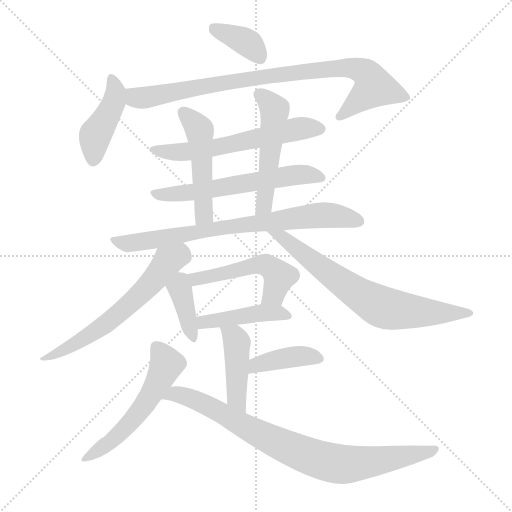
t = 0.00 s
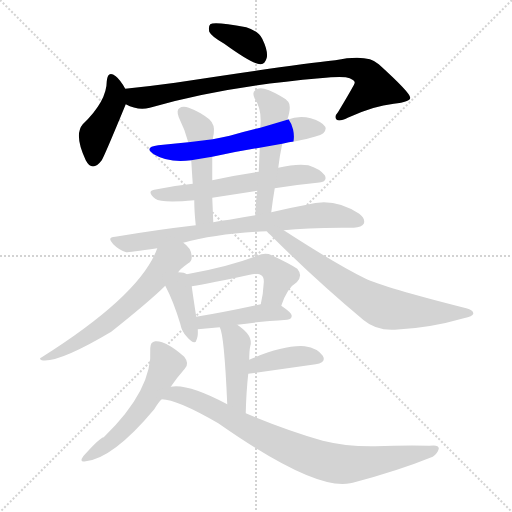
t = 2.39 s
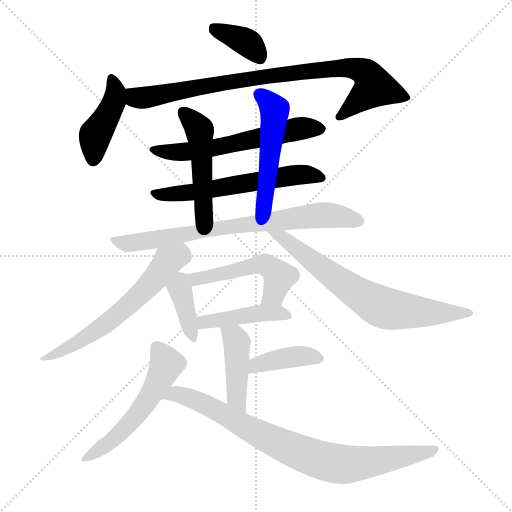
t = 4.77 s
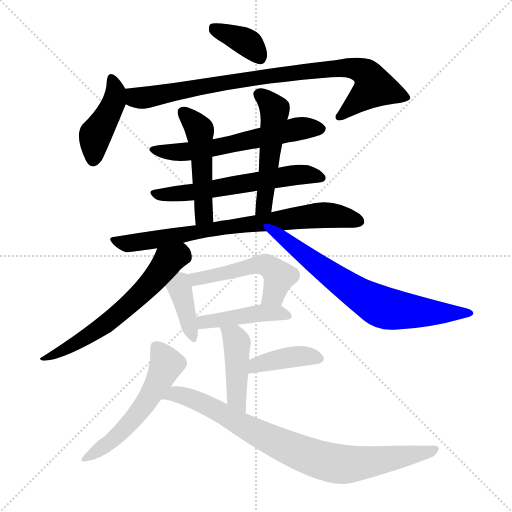
t = 7.16 s
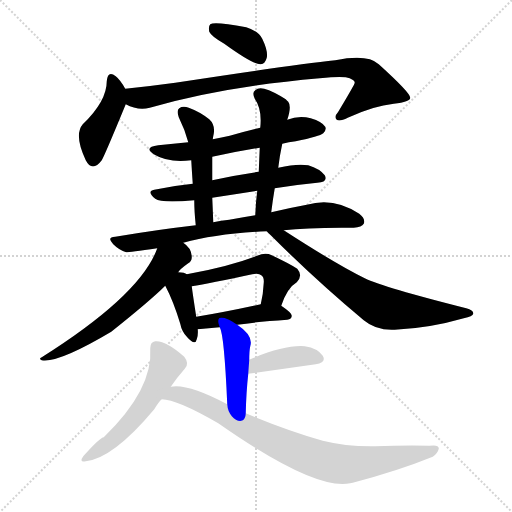
t = 9.54 s
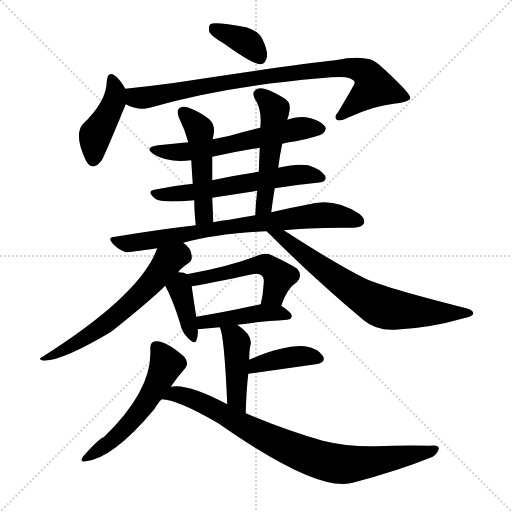
t = 11.93 s

The animated SVG that drew these frames (rendered in a browser with its animation timeline set to each time). Animation: 17 CSS @keyframes rules; one cycle of 11.93 s.

<svg version="1.1" viewBox="0 0 1024 1024" xmlns="http://www.w3.org/2000/svg">
  <g stroke="lightgray" stroke-dasharray="1,1" stroke-width="1" transform="scale(4, 4)">
    <line x1="0" y1="0" x2="256" y2="256"></line>
    <line x1="256" y1="0" x2="0" y2="256"></line>
    <line x1="128" y1="0" x2="128" y2="256"></line>
    <line x1="0" y1="128" x2="256" y2="128"></line>
  </g>
<g transform="scale(1, -1) translate(0, -900)">
   <style type="text/css">
    @keyframes keyframes0 {
      from {
       stroke: blue;
       stroke-dashoffset: 371;
       stroke-width: 128;
       }
       55% {
       animation-timing-function: step-end;
       stroke: blue;
       stroke-dashoffset: 0;
       stroke-width: 128;
       }
       to {
       stroke: black;
       stroke-width: 1024;
       }
       }
       #make-me-a-hanzi-animation-0 {
         animation: keyframes0 0.551921s both;
         animation-delay: 0.000000s;
         animation-timing-function: linear;
       }
    @keyframes keyframes1 {
      from {
       stroke: blue;
       stroke-dashoffset: 428;
       stroke-width: 128;
       }
       58% {
       animation-timing-function: step-end;
       stroke: blue;
       stroke-dashoffset: 0;
       stroke-width: 128;
       }
       to {
       stroke: black;
       stroke-width: 1024;
       }
       }
       #make-me-a-hanzi-animation-1 {
         animation: keyframes1 0.598307s both;
         animation-delay: 0.551921s;
         animation-timing-function: linear;
       }
    @keyframes keyframes2 {
      from {
       stroke: blue;
       stroke-dashoffset: 863;
       stroke-width: 128;
       }
       74% {
       animation-timing-function: step-end;
       stroke: blue;
       stroke-dashoffset: 0;
       stroke-width: 128;
       }
       to {
       stroke: black;
       stroke-width: 1024;
       }
       }
       #make-me-a-hanzi-animation-2 {
         animation: keyframes2 0.952311s both;
         animation-delay: 1.150228s;
         animation-timing-function: linear;
       }
    @keyframes keyframes3 {
      from {
       stroke: blue;
       stroke-dashoffset: 592;
       stroke-width: 128;
       }
       66% {
       animation-timing-function: step-end;
       stroke: blue;
       stroke-dashoffset: 0;
       stroke-width: 128;
       }
       to {
       stroke: black;
       stroke-width: 1024;
       }
       }
       #make-me-a-hanzi-animation-3 {
         animation: keyframes3 0.731771s both;
         animation-delay: 2.102539s;
         animation-timing-function: linear;
       }
    @keyframes keyframes4 {
      from {
       stroke: blue;
       stroke-dashoffset: 590;
       stroke-width: 128;
       }
       66% {
       animation-timing-function: step-end;
       stroke: blue;
       stroke-dashoffset: 0;
       stroke-width: 128;
       }
       to {
       stroke: black;
       stroke-width: 1024;
       }
       }
       #make-me-a-hanzi-animation-4 {
         animation: keyframes4 0.730143s both;
         animation-delay: 2.834310s;
         animation-timing-function: linear;
       }
    @keyframes keyframes5 {
      from {
       stroke: blue;
       stroke-dashoffset: 492;
       stroke-width: 128;
       }
       62% {
       animation-timing-function: step-end;
       stroke: blue;
       stroke-dashoffset: 0;
       stroke-width: 128;
       }
       to {
       stroke: black;
       stroke-width: 1024;
       }
       }
       #make-me-a-hanzi-animation-5 {
         animation: keyframes5 0.650391s both;
         animation-delay: 3.564453s;
         animation-timing-function: linear;
       }
    @keyframes keyframes6 {
      from {
       stroke: blue;
       stroke-dashoffset: 510;
       stroke-width: 128;
       }
       62% {
       animation-timing-function: step-end;
       stroke: blue;
       stroke-dashoffset: 0;
       stroke-width: 128;
       }
       to {
       stroke: black;
       stroke-width: 1024;
       }
       }
       #make-me-a-hanzi-animation-6 {
         animation: keyframes6 0.665039s both;
         animation-delay: 4.214844s;
         animation-timing-function: linear;
       }
    @keyframes keyframes7 {
      from {
       stroke: blue;
       stroke-dashoffset: 740;
       stroke-width: 128;
       }
       71% {
       animation-timing-function: step-end;
       stroke: blue;
       stroke-dashoffset: 0;
       stroke-width: 128;
       }
       to {
       stroke: black;
       stroke-width: 1024;
       }
       }
       #make-me-a-hanzi-animation-7 {
         animation: keyframes7 0.852214s both;
         animation-delay: 4.879883s;
         animation-timing-function: linear;
       }
    @keyframes keyframes8 {
      from {
       stroke: blue;
       stroke-dashoffset: 617;
       stroke-width: 128;
       }
       67% {
       animation-timing-function: step-end;
       stroke: blue;
       stroke-dashoffset: 0;
       stroke-width: 128;
       }
       to {
       stroke: black;
       stroke-width: 1024;
       }
       }
       #make-me-a-hanzi-animation-8 {
         animation: keyframes8 0.752116s both;
         animation-delay: 5.732096s;
         animation-timing-function: linear;
       }
    @keyframes keyframes9 {
      from {
       stroke: blue;
       stroke-dashoffset: 704;
       stroke-width: 128;
       }
       70% {
       animation-timing-function: step-end;
       stroke: blue;
       stroke-dashoffset: 0;
       stroke-width: 128;
       }
       to {
       stroke: black;
       stroke-width: 1024;
       }
       }
       #make-me-a-hanzi-animation-9 {
         animation: keyframes9 0.822917s both;
         animation-delay: 6.484212s;
         animation-timing-function: linear;
       }
    @keyframes keyframes10 {
      from {
       stroke: blue;
       stroke-dashoffset: 377;
       stroke-width: 128;
       }
       55% {
       animation-timing-function: step-end;
       stroke: blue;
       stroke-dashoffset: 0;
       stroke-width: 128;
       }
       to {
       stroke: black;
       stroke-width: 1024;
       }
       }
       #make-me-a-hanzi-animation-10 {
         animation: keyframes10 0.556803s both;
         animation-delay: 7.307129s;
         animation-timing-function: linear;
       }
    @keyframes keyframes11 {
      from {
       stroke: blue;
       stroke-dashoffset: 504;
       stroke-width: 128;
       }
       62% {
       animation-timing-function: step-end;
       stroke: blue;
       stroke-dashoffset: 0;
       stroke-width: 128;
       }
       to {
       stroke: black;
       stroke-width: 1024;
       }
       }
       #make-me-a-hanzi-animation-11 {
         animation: keyframes11 0.660156s both;
         animation-delay: 7.863932s;
         animation-timing-function: linear;
       }
    @keyframes keyframes12 {
      from {
       stroke: blue;
       stroke-dashoffset: 436;
       stroke-width: 128;
       }
       59% {
       animation-timing-function: step-end;
       stroke: blue;
       stroke-dashoffset: 0;
       stroke-width: 128;
       }
       to {
       stroke: black;
       stroke-width: 1024;
       }
       }
       #make-me-a-hanzi-animation-12 {
         animation: keyframes12 0.604818s both;
         animation-delay: 8.524089s;
         animation-timing-function: linear;
       }
    @keyframes keyframes13 {
      from {
       stroke: blue;
       stroke-dashoffset: 435;
       stroke-width: 128;
       }
       59% {
       animation-timing-function: step-end;
       stroke: blue;
       stroke-dashoffset: 0;
       stroke-width: 128;
       }
       to {
       stroke: black;
       stroke-width: 1024;
       }
       }
       #make-me-a-hanzi-animation-13 {
         animation: keyframes13 0.604004s both;
         animation-delay: 9.128906s;
         animation-timing-function: linear;
       }
    @keyframes keyframes14 {
      from {
       stroke: blue;
       stroke-dashoffset: 396;
       stroke-width: 128;
       }
       56% {
       animation-timing-function: step-end;
       stroke: blue;
       stroke-dashoffset: 0;
       stroke-width: 128;
       }
       to {
       stroke: black;
       stroke-width: 1024;
       }
       }
       #make-me-a-hanzi-animation-14 {
         animation: keyframes14 0.572266s both;
         animation-delay: 9.732910s;
         animation-timing-function: linear;
       }
    @keyframes keyframes15 {
      from {
       stroke: blue;
       stroke-dashoffset: 545;
       stroke-width: 128;
       }
       64% {
       animation-timing-function: step-end;
       stroke: blue;
       stroke-dashoffset: 0;
       stroke-width: 128;
       }
       to {
       stroke: black;
       stroke-width: 1024;
       }
       }
       #make-me-a-hanzi-animation-15 {
         animation: keyframes15 0.693522s both;
         animation-delay: 10.305176s;
         animation-timing-function: linear;
       }
    @keyframes keyframes16 {
      from {
       stroke: blue;
       stroke-dashoffset: 830;
       stroke-width: 128;
       }
       73% {
       animation-timing-function: step-end;
       stroke: blue;
       stroke-dashoffset: 0;
       stroke-width: 128;
       }
       to {
       stroke: black;
       stroke-width: 1024;
       }
       }
       #make-me-a-hanzi-animation-16 {
         animation: keyframes16 0.925456s both;
         animation-delay: 10.998698s;
         animation-timing-function: linear;
       }
</style>
<path d="M 448.5 812.5 Q 506.5 770.5 521.5 771.5 Q 530.5 772.5 533.5 784.5 Q 536.5 797.5 524.5 822.5 Q 517.5 837.5 492.5 845.5 Q 428.5 857.5 420.5 851.5 Q 416.5 847.5 418.5 836.5 Q 422.5 827.5 448.5 812.5 Z" fill="lightgray"></path> 
<path d="M 250.5 722.5 Q 240.5 740.5 231.5 747.5 Q 215.5 760.5 213.5 737.5 Q 213.5 697.5 165.5 651.5 Q 147.5 630.5 171.5 579.5 Q 184.5 554.5 203.5 579.5 Q 209.5 589.5 251.5 691.5 C 258.5 708.5 258.5 708.5 250.5 722.5 Z" fill="lightgray"></path> 
<path d="M 251.5 691.5 Q 275.5 678.5 299.5 684.5 Q 443.5 726.5 639.5 743.5 Q 676.5 747.5 691.5 745.5 Q 709.5 741.5 709.5 734.5 Q 709.5 731.5 676.5 676.5 Q 667.5 666.5 673.5 660.5 Q 679.5 656.5 695.5 664.5 Q 747.5 688.5 787.5 692.5 Q 820.5 696.5 820.5 704.5 Q 820.5 714.5 757.5 771.5 Q 735.5 792.5 670.5 779.5 Q 585.5 770.5 350.5 734.5 Q 299.5 727.5 250.5 722.5 C 220.5 719.5 223.5 702.5 251.5 691.5 Z" fill="lightgray"></path> 
<path d="M 564.5 612.5 Q 577.5 616.5 591.5 617.5 Q 639.5 627.5 646.5 633.5 Q 653.5 640.5 650.5 646.5 Q 644.5 656.5 621.5 663.5 Q 597.5 669.5 574.5 660.5 L 520.5 644.5 Q 490.5 637.5 459.5 628.5 Q 443.5 625.5 425.5 621.5 L 376.5 615.5 Q 346.5 612.5 316.5 609.5 Q 286.5 605.5 307.5 591.5 Q 337.5 573.5 382.5 579.5 L 424.5 586.5 Q 470.5 596.5 519.5 604.5 L 564.5 612.5 Z" fill="lightgray"></path> 
<path d="M 549.5 523.5 Q 592.5 530.5 634.5 534.5 Q 656.5 535.5 649.5 549.5 Q 639.5 562.5 616.5 569.5 Q 594.5 573.5 556.5 564.5 L 517.5 556.5 Q 468.5 549.5 424.5 539.5 L 385.5 532.5 Q 345.5 528.5 308.5 520.5 Q 292.5 517.5 310.5 502.5 Q 322.5 493.5 388.5 499.5 L 424.5 504.5 Q 469.5 511.5 514.5 518.5 L 549.5 523.5 Z" fill="lightgray"></path> 
<path d="M 425.5 621.5 Q 426.5 628.5 427.5 632.5 Q 430.5 650.5 418.5 661.5 Q 399.5 676.5 377.5 684.5 Q 365.5 688.5 358.5 683.5 Q 352.5 679.5 357.5 665.5 Q 369.5 641.5 376.5 615.5 L 382.5 579.5 Q 383.5 561.5 385.5 532.5 L 388.5 499.5 Q 388.5 477.5 391.5 449.5 C 394.5 419.5 427.5 425.5 426.5 455.5 Q 425.5 482.5 424.5 504.5 L 424.5 539.5 Q 424.5 563.5 424.5 586.5 L 425.5 621.5 Z" fill="lightgray"></path> 
<path d="M 542.5 475.5 Q 545.5 500.5 549.5 523.5 L 556.5 564.5 Q 559.5 589.5 564.5 612.5 L 574.5 660.5 Q 583.5 687.5 576.5 696.5 Q 573.5 699.5 571.5 701.5 Q 546.5 717.5 528.5 722.5 Q 516.5 725.5 510.5 719.5 Q 503.5 715.5 509.5 702.5 Q 524.5 681.5 520.5 644.5 L 519.5 604.5 Q 518.5 582.5 517.5 556.5 L 514.5 518.5 Q 511.5 496.5 510.5 469.5 C 509.5 439.5 538.5 445.5 542.5 475.5 Z" fill="lightgray"></path> 
<path d="M 366.5 414.5 Q 432.5 432.5 533.5 437.5 L 567.5 439.5 Q 618.5 445.5 707.5 444.5 Q 723.5 445.5 727.5 452.5 Q 731.5 462.5 718.5 472.5 Q 667.5 506.5 613.5 490.5 Q 580.5 484.5 542.5 475.5 L 510.5 469.5 Q 485.5 465.5 458.5 460.5 Q 442.5 459.5 426.5 455.5 L 391.5 449.5 Q 313.5 440.5 230.5 426.5 Q 212.5 425.5 226.5 411.5 Q 238.5 399.5 252.5 395.5 Q 258.5 395.5 314.5 403.5 L 366.5 414.5 Z" fill="lightgray"></path> 
<path d="M 356.5 355.5 Q 359.5 361.5 376.5 373.5 Q 383.5 377.5 383.5 385.5 Q 383.5 403.5 366.5 414.5 C 343.5 433.5 325.5 431.5 314.5 403.5 Q 281.5 310.5 83.5 185.5 Q 76.5 182.5 83.5 179.5 Q 116.5 173.5 222.5 236.5 Q 301.5 299.5 330.5 328.5 L 356.5 355.5 Z" fill="lightgray"></path> 
<path d="M 533.5 437.5 Q 536.5 433.5 541.5 429.5 Q 631.5 339.5 727.5 259.5 Q 752.5 238.5 789.5 240.5 Q 858.5 243.5 927.5 263.5 Q 945.5 267.5 946.5 272.5 Q 947.5 279.5 932.5 283.5 Q 766.5 325.5 729.5 343.5 Q 672.5 371.5 567.5 439.5 C 542.5 455.5 512.5 458.5 533.5 437.5 Z" fill="lightgray"></path> 
<path d="M 373.5 351.5 Q 369.5 355.5 356.5 355.5 C 326.5 356.5 316.5 355.5 330.5 328.5 Q 346.5 298.5 360.5 252.5 Q 363.5 236.5 374.5 225.5 Q 390.5 207.5 393.5 221.5 Q 396.5 228.5 395.5 241.5 L 392.5 266.5 Q 385.5 311.5 383.5 327.5 C 380.5 347.5 380.5 347.5 373.5 351.5 Z" fill="lightgray"></path> 
<path d="M 562.5 288.5 Q 574.5 324.5 593.5 335.5 Q 606.5 348.5 594.5 362.5 Q 581.5 371.5 543.5 389.5 Q 530.5 395.5 514.5 388.5 Q 457.5 366.5 373.5 351.5 C 343.5 346.5 353.5 322.5 383.5 327.5 Q 419.5 333.5 504.5 351.5 Q 517.5 354.5 522.5 349.5 Q 528.5 345.5 527.5 334.5 Q 526.5 312.5 521.5 291.5 C 515.5 262.5 552.5 260.5 562.5 288.5 Z" fill="lightgray"></path> 
<path d="M 474.5 250.5 Q 514.5 256.5 574.5 260.5 Q 583.5 261.5 583.5 268.5 Q 583.5 274.5 562.5 288.5 C 549.5 297.5 549.5 297.5 521.5 291.5 Q 448.5 275.5 392.5 266.5 C 362.5 261.5 365.5 238.5 395.5 241.5 L 439.5 245.5 L 474.5 250.5 Z" fill="lightgray"></path> 
<path d="M 491.5 73.5 Q 492.5 116.5 496.5 152.5 L 498.5 180.5 Q 498.5 198.5 500.5 207.5 Q 507.5 228.5 474.5 250.5 C 449.5 267.5 428.5 273.5 439.5 245.5 Q 448.5 230.5 454.5 91.5 C 455.5 61.5 490.5 43.5 491.5 73.5 Z" fill="lightgray"></path> 
<path d="M 496.5 152.5 L 631.5 171.5 Q 653.5 175.5 645.5 188.5 Q 635.5 203.5 609.5 207.5 Q 567.5 210.5 498.5 180.5 C 470.5 168.5 466.5 148.5 496.5 152.5 Z" fill="lightgray"></path> 
<path d="M 341.5 126.5 Q 354.5 145.5 369.5 162.5 Q 379.5 172.5 368.5 186.5 Q 331.5 219.5 310.5 217.5 Q 300.5 216.5 300.5 203.5 Q 306.5 121.5 207.5 25.5 Q 200.5 25.5 166.5 -12.5 Q 157.5 -25.5 171.5 -22.5 Q 226.5 -16.5 308.5 81.5 Q 317.5 96.5 323.5 101.5 L 341.5 126.5 Z" fill="lightgray"></path> 
<path d="M 323.5 101.5 Q 353.5 101.5 436.5 53.5 Q 629.5 -81.5 700.5 -66.5 Q 701.5 -65.5 705.5 -65.5 Q 796.5 -41.5 865.5 -13.5 Q 875.5 -6.5 877.5 2.5 Q 878.5 11.5 858.5 8.5 Q 807.5 9.5 750.5 7.5 Q 693.5 6.5 645.5 18.5 Q 569.5 40.5 491.5 73.5 L 454.5 91.5 Q 375.5 133.5 341.5 126.5 C 311.5 125.5 293.5 106.5 323.5 101.5 Z" fill="lightgray"></path> 
      <clipPath id="make-me-a-hanzi-clip-0">
      <path d="M 448.5 812.5 Q 506.5 770.5 521.5 771.5 Q 530.5 772.5 533.5 784.5 Q 536.5 797.5 524.5 822.5 Q 517.5 837.5 492.5 845.5 Q 428.5 857.5 420.5 851.5 Q 416.5 847.5 418.5 836.5 Q 422.5 827.5 448.5 812.5 Z" fill="lightgray"></path>
      </clipPath>
      <path clip-path="url(#make-me-a-hanzi-clip-0)" d="M 426.5 843.5 L 499.5 811.5 L 520.5 783.5 " fill="none" id="make-me-a-hanzi-animation-0" stroke-dasharray="243 486" stroke-linecap="round"></path>

      <clipPath id="make-me-a-hanzi-clip-1">
      <path d="M 250.5 722.5 Q 240.5 740.5 231.5 747.5 Q 215.5 760.5 213.5 737.5 Q 213.5 697.5 165.5 651.5 Q 147.5 630.5 171.5 579.5 Q 184.5 554.5 203.5 579.5 Q 209.5 589.5 251.5 691.5 C 258.5 708.5 258.5 708.5 250.5 722.5 Z" fill="lightgray"></path>
      </clipPath>
      <path clip-path="url(#make-me-a-hanzi-clip-1)" d="M 222.5 741.5 L 231.5 720.5 L 226.5 687.5 L 190.5 630.5 L 186.5 582.5 " fill="none" id="make-me-a-hanzi-animation-1" stroke-dasharray="300 600" stroke-linecap="round"></path>

      <clipPath id="make-me-a-hanzi-clip-2">
      <path d="M 251.5 691.5 Q 275.5 678.5 299.5 684.5 Q 443.5 726.5 639.5 743.5 Q 676.5 747.5 691.5 745.5 Q 709.5 741.5 709.5 734.5 Q 709.5 731.5 676.5 676.5 Q 667.5 666.5 673.5 660.5 Q 679.5 656.5 695.5 664.5 Q 747.5 688.5 787.5 692.5 Q 820.5 696.5 820.5 704.5 Q 820.5 714.5 757.5 771.5 Q 735.5 792.5 670.5 779.5 Q 585.5 770.5 350.5 734.5 Q 299.5 727.5 250.5 722.5 C 220.5 719.5 223.5 702.5 251.5 691.5 Z" fill="lightgray"></path>
      </clipPath>
      <path clip-path="url(#make-me-a-hanzi-clip-2)" d="M 258.5 714.5 L 282.5 703.5 L 534.5 748.5 L 683.5 765.5 L 716.5 761.5 L 735.5 749.5 L 747.5 724.5 L 678.5 665.5 " fill="none" id="make-me-a-hanzi-animation-2" stroke-dasharray="735 1470" stroke-linecap="round"></path>

      <clipPath id="make-me-a-hanzi-clip-3">
      <path d="M 564.5 612.5 Q 577.5 616.5 591.5 617.5 Q 639.5 627.5 646.5 633.5 Q 653.5 640.5 650.5 646.5 Q 644.5 656.5 621.5 663.5 Q 597.5 669.5 574.5 660.5 L 520.5 644.5 Q 490.5 637.5 459.5 628.5 Q 443.5 625.5 425.5 621.5 L 376.5 615.5 Q 346.5 612.5 316.5 609.5 Q 286.5 605.5 307.5 591.5 Q 337.5 573.5 382.5 579.5 L 424.5 586.5 Q 470.5 596.5 519.5 604.5 L 564.5 612.5 Z" fill="lightgray"></path>
      </clipPath>
      <path clip-path="url(#make-me-a-hanzi-clip-3)" d="M 309.5 601.5 L 330.5 595.5 L 414.5 601.5 L 588.5 641.5 L 639.5 642.5 " fill="none" id="make-me-a-hanzi-animation-3" stroke-dasharray="464 928" stroke-linecap="round"></path>

      <clipPath id="make-me-a-hanzi-clip-4">
      <path d="M 549.5 523.5 Q 592.5 530.5 634.5 534.5 Q 656.5 535.5 649.5 549.5 Q 639.5 562.5 616.5 569.5 Q 594.5 573.5 556.5 564.5 L 517.5 556.5 Q 468.5 549.5 424.5 539.5 L 385.5 532.5 Q 345.5 528.5 308.5 520.5 Q 292.5 517.5 310.5 502.5 Q 322.5 493.5 388.5 499.5 L 424.5 504.5 Q 469.5 511.5 514.5 518.5 L 549.5 523.5 Z" fill="lightgray"></path>
      </clipPath>
      <path clip-path="url(#make-me-a-hanzi-clip-4)" d="M 309.5 511.5 L 375.5 512.5 L 596.5 550.5 L 639.5 544.5 " fill="none" id="make-me-a-hanzi-animation-4" stroke-dasharray="462 924" stroke-linecap="round"></path>

      <clipPath id="make-me-a-hanzi-clip-5">
      <path d="M 425.5 621.5 Q 426.5 628.5 427.5 632.5 Q 430.5 650.5 418.5 661.5 Q 399.5 676.5 377.5 684.5 Q 365.5 688.5 358.5 683.5 Q 352.5 679.5 357.5 665.5 Q 369.5 641.5 376.5 615.5 L 382.5 579.5 Q 383.5 561.5 385.5 532.5 L 388.5 499.5 Q 388.5 477.5 391.5 449.5 C 394.5 419.5 427.5 425.5 426.5 455.5 Q 425.5 482.5 424.5 504.5 L 424.5 539.5 Q 424.5 563.5 424.5 586.5 L 425.5 621.5 Z" fill="lightgray"></path>
      </clipPath>
      <path clip-path="url(#make-me-a-hanzi-clip-5)" d="M 365.5 675.5 L 399.5 639.5 L 408.5 474.5 L 396.5 456.5 " fill="none" id="make-me-a-hanzi-animation-5" stroke-dasharray="364 728" stroke-linecap="round"></path>

      <clipPath id="make-me-a-hanzi-clip-6">
      <path d="M 542.5 475.5 Q 545.5 500.5 549.5 523.5 L 556.5 564.5 Q 559.5 589.5 564.5 612.5 L 574.5 660.5 Q 583.5 687.5 576.5 696.5 Q 573.5 699.5 571.5 701.5 Q 546.5 717.5 528.5 722.5 Q 516.5 725.5 510.5 719.5 Q 503.5 715.5 509.5 702.5 Q 524.5 681.5 520.5 644.5 L 519.5 604.5 Q 518.5 582.5 517.5 556.5 L 514.5 518.5 Q 511.5 496.5 510.5 469.5 C 509.5 439.5 538.5 445.5 542.5 475.5 Z" fill="lightgray"></path>
      </clipPath>
      <path clip-path="url(#make-me-a-hanzi-clip-6)" d="M 518.5 710.5 L 549.5 681.5 L 529.5 496.5 L 514.5 475.5 " fill="none" id="make-me-a-hanzi-animation-6" stroke-dasharray="382 764" stroke-linecap="round"></path>

      <clipPath id="make-me-a-hanzi-clip-7">
      <path d="M 366.5 414.5 Q 432.5 432.5 533.5 437.5 L 567.5 439.5 Q 618.5 445.5 707.5 444.5 Q 723.5 445.5 727.5 452.5 Q 731.5 462.5 718.5 472.5 Q 667.5 506.5 613.5 490.5 Q 580.5 484.5 542.5 475.5 L 510.5 469.5 Q 485.5 465.5 458.5 460.5 Q 442.5 459.5 426.5 455.5 L 391.5 449.5 Q 313.5 440.5 230.5 426.5 Q 212.5 425.5 226.5 411.5 Q 238.5 399.5 252.5 395.5 Q 258.5 395.5 314.5 403.5 L 366.5 414.5 Z" fill="lightgray"></path>
      </clipPath>
      <path clip-path="url(#make-me-a-hanzi-clip-7)" d="M 239.5 415.5 L 299.5 417.5 L 434.5 443.5 L 626.5 468.5 L 674.5 468.5 L 718.5 457.5 " fill="none" id="make-me-a-hanzi-animation-7" stroke-dasharray="612 1224" stroke-linecap="round"></path>

      <clipPath id="make-me-a-hanzi-clip-8">
      <path d="M 356.5 355.5 Q 359.5 361.5 376.5 373.5 Q 383.5 377.5 383.5 385.5 Q 383.5 403.5 366.5 414.5 C 343.5 433.5 325.5 431.5 314.5 403.5 Q 281.5 310.5 83.5 185.5 Q 76.5 182.5 83.5 179.5 Q 116.5 173.5 222.5 236.5 Q 301.5 299.5 330.5 328.5 L 356.5 355.5 Z" fill="lightgray"></path>
      </clipPath>
      <path clip-path="url(#make-me-a-hanzi-clip-8)" d="M 362.5 400.5 L 359.5 389.5 L 339.5 380.5 L 275.5 306.5 L 219.5 257.5 L 167.5 221.5 L 103.5 188.5 L 94.5 190.5 L 87.5 182.5 " fill="none" id="make-me-a-hanzi-animation-8" stroke-dasharray="489 978" stroke-linecap="round"></path>

      <clipPath id="make-me-a-hanzi-clip-9">
      <path d="M 533.5 437.5 Q 536.5 433.5 541.5 429.5 Q 631.5 339.5 727.5 259.5 Q 752.5 238.5 789.5 240.5 Q 858.5 243.5 927.5 263.5 Q 945.5 267.5 946.5 272.5 Q 947.5 279.5 932.5 283.5 Q 766.5 325.5 729.5 343.5 Q 672.5 371.5 567.5 439.5 C 542.5 455.5 512.5 458.5 533.5 437.5 Z" fill="lightgray"></path>
      </clipPath>
      <path clip-path="url(#make-me-a-hanzi-clip-9)" d="M 539.5 435.5 L 562.5 427.5 L 680.5 336.5 L 762.5 286.5 L 824.5 276.5 L 940.5 273.5 " fill="none" id="make-me-a-hanzi-animation-9" stroke-dasharray="576 1152" stroke-linecap="round"></path>

      <clipPath id="make-me-a-hanzi-clip-10">
      <path d="M 373.5 351.5 Q 369.5 355.5 356.5 355.5 C 326.5 356.5 316.5 355.5 330.5 328.5 Q 346.5 298.5 360.5 252.5 Q 363.5 236.5 374.5 225.5 Q 390.5 207.5 393.5 221.5 Q 396.5 228.5 395.5 241.5 L 392.5 266.5 Q 385.5 311.5 383.5 327.5 C 380.5 347.5 380.5 347.5 373.5 351.5 Z" fill="lightgray"></path>
      </clipPath>
      <path clip-path="url(#make-me-a-hanzi-clip-10)" d="M 360.5 342.5 L 359.5 323.5 L 384.5 224.5 " fill="none" id="make-me-a-hanzi-animation-10" stroke-dasharray="249 498" stroke-linecap="round"></path>

      <clipPath id="make-me-a-hanzi-clip-11">
      <path d="M 562.5 288.5 Q 574.5 324.5 593.5 335.5 Q 606.5 348.5 594.5 362.5 Q 581.5 371.5 543.5 389.5 Q 530.5 395.5 514.5 388.5 Q 457.5 366.5 373.5 351.5 C 343.5 346.5 353.5 322.5 383.5 327.5 Q 419.5 333.5 504.5 351.5 Q 517.5 354.5 522.5 349.5 Q 528.5 345.5 527.5 334.5 Q 526.5 312.5 521.5 291.5 C 515.5 262.5 552.5 260.5 562.5 288.5 Z" fill="lightgray"></path>
      </clipPath>
      <path clip-path="url(#make-me-a-hanzi-clip-11)" d="M 382.5 348.5 L 391.5 341.5 L 514.5 370.5 L 532.5 369.5 L 557.5 342.5 L 547.5 312.5 L 528.5 297.5 " fill="none" id="make-me-a-hanzi-animation-11" stroke-dasharray="376 752" stroke-linecap="round"></path>

      <clipPath id="make-me-a-hanzi-clip-12">
      <path d="M 474.5 250.5 Q 514.5 256.5 574.5 260.5 Q 583.5 261.5 583.5 268.5 Q 583.5 274.5 562.5 288.5 C 549.5 297.5 549.5 297.5 521.5 291.5 Q 448.5 275.5 392.5 266.5 C 362.5 261.5 365.5 238.5 395.5 241.5 L 439.5 245.5 L 474.5 250.5 Z" fill="lightgray"></path>
      </clipPath>
      <path clip-path="url(#make-me-a-hanzi-clip-12)" d="M 399.5 261.5 L 407.5 255.5 L 527.5 274.5 L 575.5 268.5 " fill="none" id="make-me-a-hanzi-animation-12" stroke-dasharray="308 616" stroke-linecap="round"></path>

      <clipPath id="make-me-a-hanzi-clip-13">
      <path d="M 491.5 73.5 Q 492.5 116.5 496.5 152.5 L 498.5 180.5 Q 498.5 198.5 500.5 207.5 Q 507.5 228.5 474.5 250.5 C 449.5 267.5 428.5 273.5 439.5 245.5 Q 448.5 230.5 454.5 91.5 C 455.5 61.5 490.5 43.5 491.5 73.5 Z" fill="lightgray"></path>
      </clipPath>
      <path clip-path="url(#make-me-a-hanzi-clip-13)" d="M 445.5 245.5 L 473.5 214.5 L 471.5 106.5 L 488.5 82.5 " fill="none" id="make-me-a-hanzi-animation-13" stroke-dasharray="307 614" stroke-linecap="round"></path>

      <clipPath id="make-me-a-hanzi-clip-14">
      <path d="M 496.5 152.5 L 631.5 171.5 Q 653.5 175.5 645.5 188.5 Q 635.5 203.5 609.5 207.5 Q 567.5 210.5 498.5 180.5 C 470.5 168.5 466.5 148.5 496.5 152.5 Z" fill="lightgray"></path>
      </clipPath>
      <path clip-path="url(#make-me-a-hanzi-clip-14)" d="M 503.5 159.5 L 513.5 171.5 L 571.5 184.5 L 613.5 188.5 L 635.5 182.5 " fill="none" id="make-me-a-hanzi-animation-14" stroke-dasharray="268 536" stroke-linecap="round"></path>

      <clipPath id="make-me-a-hanzi-clip-15">
      <path d="M 341.5 126.5 Q 354.5 145.5 369.5 162.5 Q 379.5 172.5 368.5 186.5 Q 331.5 219.5 310.5 217.5 Q 300.5 216.5 300.5 203.5 Q 306.5 121.5 207.5 25.5 Q 200.5 25.5 166.5 -12.5 Q 157.5 -25.5 171.5 -22.5 Q 226.5 -16.5 308.5 81.5 Q 317.5 96.5 323.5 101.5 L 341.5 126.5 Z" fill="lightgray"></path>
      </clipPath>
      <path clip-path="url(#make-me-a-hanzi-clip-15)" d="M 311.5 205.5 L 333.5 171.5 L 295.5 99.5 L 235.5 28.5 L 175.5 -14.5 " fill="none" id="make-me-a-hanzi-animation-15" stroke-dasharray="417 834" stroke-linecap="round"></path>

      <clipPath id="make-me-a-hanzi-clip-16">
      <path d="M 323.5 101.5 Q 353.5 101.5 436.5 53.5 Q 629.5 -81.5 700.5 -66.5 Q 701.5 -65.5 705.5 -65.5 Q 796.5 -41.5 865.5 -13.5 Q 875.5 -6.5 877.5 2.5 Q 878.5 11.5 858.5 8.5 Q 807.5 9.5 750.5 7.5 Q 693.5 6.5 645.5 18.5 Q 569.5 40.5 491.5 73.5 L 454.5 91.5 Q 375.5 133.5 341.5 126.5 C 311.5 125.5 293.5 106.5 323.5 101.5 Z" fill="lightgray"></path>
      </clipPath>
      <path clip-path="url(#make-me-a-hanzi-clip-16)" d="M 328.5 107.5 L 347.5 112.5 L 388.5 101.5 L 535.5 22.5 L 667.5 -26.5 L 752.5 -22.5 L 869.5 1.5 " fill="none" id="make-me-a-hanzi-animation-16" stroke-dasharray="702 1404" stroke-linecap="round"></path>

</g>
</svg>
